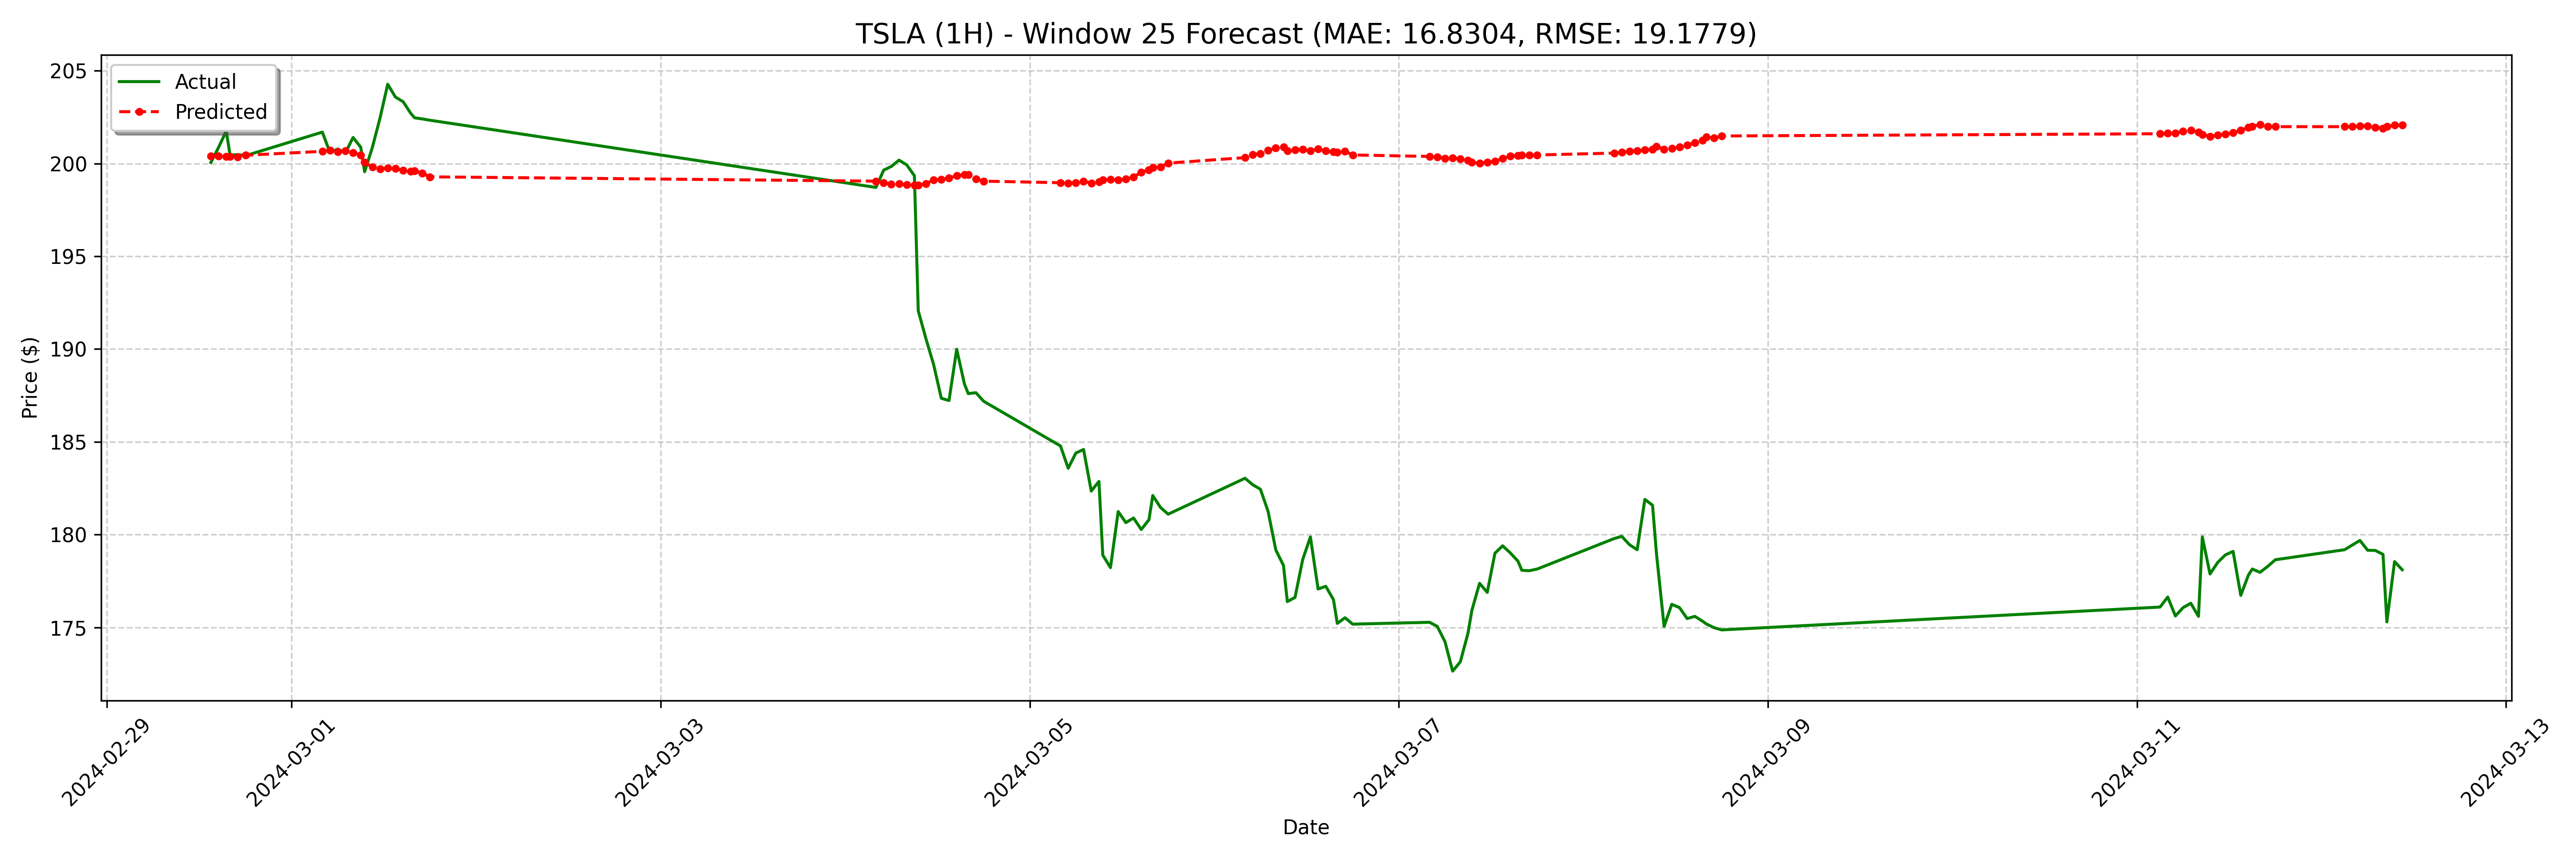

The file beside this chart, header and first rows:
date, actual, forecast
2024-02-29 13:30:00-05:00, 200.1, 200.4
2024-02-29 14:30:00-05:00, 200.9, 200.4
2024-02-29 15:30:00-05:00, 201.8, 200.4
2024-02-29 16:00:00-05:00, 200.4, 200.4
2024-02-29 17:00:00-05:00, 200.5, 200.3
2024-02-29 18:00:00-05:00, 200.4, 200.4
2024-03-01 04:00:00-05:00, 201.7, 200.7
2024-03-01 05:00:00-05:00, 200.6, 200.7
2024-03-01 06:00:00-05:00, 200.8, 200.6
2024-03-01 07:00:00-05:00, 200.6, 200.7
2024-03-01 08:00:00-05:00, 201.4, 200.6
2024-03-01 09:00:00-05:00, 200.9, 200.5
2024-03-01 09:30:00-05:00, 199.6, 200.1
2024-03-01 10:30:00-05:00, 200.9, 199.8
2024-03-01 11:30:00-05:00, 202.4, 199.7
2024-03-01 12:30:00-05:00, 204.3, 199.7
2024-03-01 13:30:00-05:00, 203.6, 199.7
2024-03-01 14:30:00-05:00, 203.3, 199.6
2024-03-01 15:30:00-05:00, 202.7, 199.6
2024-03-01 16:00:00-05:00, 202.5, 199.6
2024-03-01 17:00:00-05:00, 202.4, 199.5
2024-03-01 18:00:00-05:00, 202.3, 199.3
2024-03-04 04:00:00-05:00, 198.7, 199
2024-03-04 05:00:00-05:00, 199.6, 199
2024-03-04 06:00:00-05:00, 199.8, 198.9
2024-03-04 07:00:00-05:00, 200.2, 198.9
2024-03-04 08:00:00-05:00, 199.9, 198.8
2024-03-04 09:00:00-05:00, 199.3, 198.8
2024-03-04 09:30:00-05:00, 192.1, 198.8
2024-03-04 10:30:00-05:00, 190.6, 198.9
2024-03-04 11:30:00-05:00, 189.2, 199.1
2024-03-04 12:30:00-05:00, 187.3, 199.1
2024-03-04 13:30:00-05:00, 187.2, 199.2
2024-03-04 14:30:00-05:00, 190, 199.3
2024-03-04 15:30:00-05:00, 188.1, 199.4
2024-03-04 16:00:00-05:00, 187.6, 199.4
2024-03-04 17:00:00-05:00, 187.7, 199.2
2024-03-04 18:00:00-05:00, 187.2, 199
2024-03-05 04:00:00-05:00, 184.8, 199
2024-03-05 05:00:00-05:00, 183.6, 198.9
2024-03-05 06:00:00-05:00, 184.4, 199
2024-03-05 07:00:00-05:00, 184.6, 199
2024-03-05 08:00:00-05:00, 182.3, 198.9
2024-03-05 09:00:00-05:00, 182.9, 199
2024-03-05 09:30:00-05:00, 178.9, 199.1
2024-03-05 10:30:00-05:00, 178.2, 199.1
2024-03-05 11:30:00-05:00, 181.2, 199.1
2024-03-05 12:30:00-05:00, 180.6, 199.2
2024-03-05 13:30:00-05:00, 180.9, 199.3
2024-03-05 14:30:00-05:00, 180.3, 199.5
2024-03-05 15:30:00-05:00, 180.8, 199.7
2024-03-05 16:00:00-05:00, 182.1, 199.8
2024-03-05 17:00:00-05:00, 181.5, 199.8
2024-03-05 18:00:00-05:00, 181.1, 200
2024-03-06 04:00:00-05:00, 183, 200.3
2024-03-06 05:00:00-05:00, 182.7, 200.5
2024-03-06 06:00:00-05:00, 182.4, 200.5
2024-03-06 07:00:00-05:00, 181.2, 200.7
2024-03-06 08:00:00-05:00, 179.2, 200.8
2024-03-06 09:00:00-05:00, 178.3, 200.9
... 68 more rows
